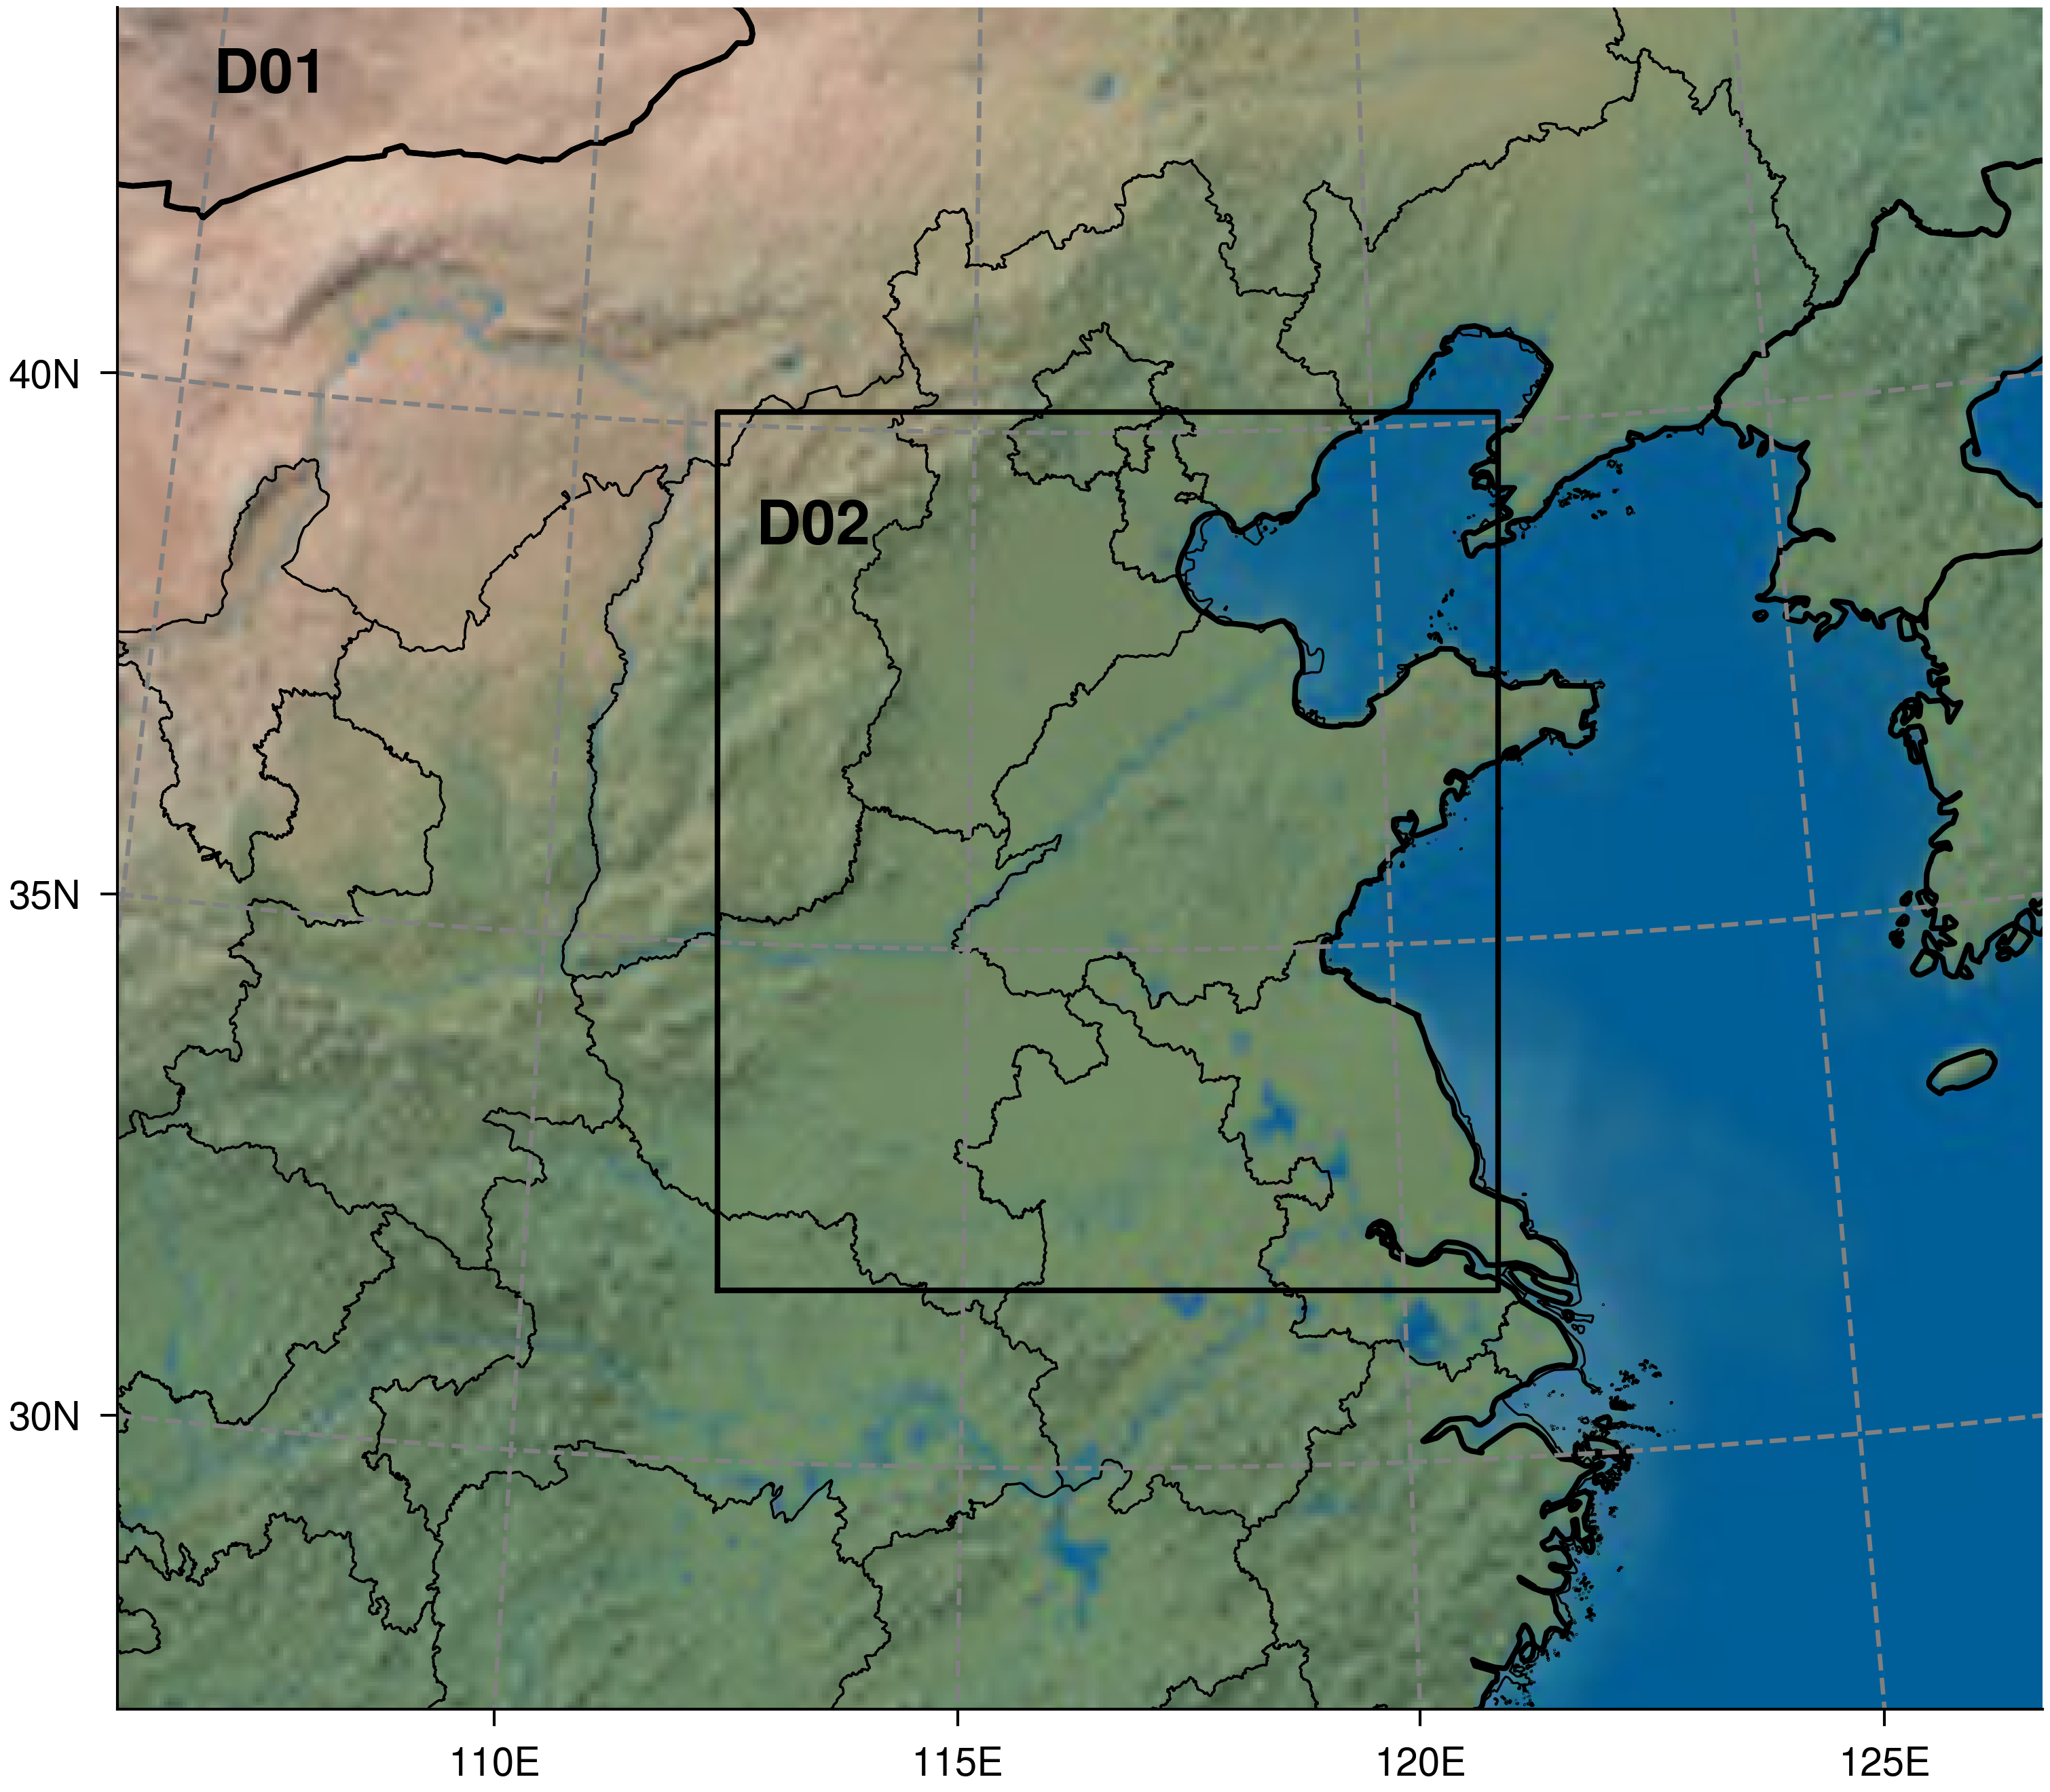

The script that drew this image:
"""WRF nested-domain map — publication-styled with EasyPlotLib.

Emulates ``geogrid.exe``: reads a ``namelist.wps`` and draws every WRF domain
(parent D01 + nests D02, D03 …) on one map, the standard figure you put in the
"Model configuration" / "Study area" section of a regional-modelling paper.

Pipeline
--------
1. :func:`geogrid_simulator` parses the WPS namelist and returns one
   :class:`salem.Grid` per domain (projection + extent), plus ready-made
   :class:`salem.Map` objects with the nest rectangles and ``D0x`` labels drawn.
2. We render D01 with a Natural-Earth background and overlay Chinese province
   boundaries from :mod:`cnmaps` (``get_adm_maps``) — the correct, up-to-date
   national/provincial outlines for a China study area (do **not** read a random
   ``country.shp``). For other regions, swap in ``m.set_shapefile()`` /
   ``m.set_natural_earth()`` instead.
3. EasyPlotLib supplies the journal column size, Nature style and editable
   vector + 600-dpi raster export.

Dependencies beyond EasyPlotLib: ``salem``, ``cnmaps`` (China admin maps).

Run::

    python examples/wrf_domain.py        # writes examples/wrf_domain.{pdf,png}
"""

import os

import matplotlib.pyplot as plt
import numpy as np

import EasyPlotLib as epl

HERE = os.path.dirname(__file__)
NAMELIST = os.path.join(HERE, "data", "namelist.wps")


# --------------------------------------------------------------------------- #
# geogrid.exe emulator — namelist.wps -> list of salem Grids (+ Maps).
# Adapted from salem.wrftools.geogrid_simulator.
# --------------------------------------------------------------------------- #
def geogrid_simulator(fpath, do_maps=True, map_kwargs=None):
    """Emulate geogrid.exe; useful when defining new WRF domains.

    Parameters
    ----------
    fpath : str
        Path to a ``namelist.wps`` file.
    do_maps : bool
        Also return a :class:`salem.Map` per grid (nest boxes + labels drawn).
    map_kwargs : dict
        Extra kwargs forwarded to :class:`salem.Map`.

    Returns
    -------
    (grids, maps)
        ``grids`` is a list of :class:`salem.Grid` (one per domain); ``maps`` is
        the matching list of :class:`salem.Map` (or ``None`` if ``do_maps``).
    """
    from salem import gis, wgs84

    with open(fpath) as f:
        lines = f.readlines()

    pargs = dict()
    for l in lines:
        s = l.split("=")
        if len(s) < 2:
            continue
        s0 = s[0].strip().upper()
        s1 = list(filter(None, s[1].strip().replace("\n", "").split(",")))

        if s0 == "PARENT_ID":
            parent_id = [int(s) for s in s1]
        if s0 == "PARENT_GRID_RATIO":
            parent_ratio = [int(s) for s in s1]
        if s0 == "I_PARENT_START":
            i_parent_start = [int(s) for s in s1]
        if s0 == "J_PARENT_START":
            j_parent_start = [int(s) for s in s1]
        if s0 == "E_WE":
            e_we = [int(s) for s in s1]
        if s0 == "E_SN":
            e_sn = [int(s) for s in s1]
        if s0 == "DX":
            dx = float(s1[0])
        if s0 == "DY":
            dy = float(s1[0])
        if s0 == "MAP_PROJ":
            map_proj = s1[0].replace("'", "").strip().upper()
        if s0 == "REF_LAT":
            pargs["lat_0"] = float(s1[0])
        if s0 == "REF_LON":
            pargs["ref_lon"] = float(s1[0])
        if s0 == "TRUELAT1":
            pargs["lat_1"] = float(s1[0])
        if s0 == "TRUELAT2":
            pargs["lat_2"] = float(s1[0])
        if s0 == "STAND_LON":
            pargs["lon_0"] = float(s1[0])

    # Sometimes files are not complete
    pargs.setdefault("lon_0", pargs["ref_lon"])

    # define projection
    if map_proj == "LAMBERT":
        pwrf = (
            "+proj=lcc +lat_1={lat_1} +lat_2={lat_2} "
            "+lat_0={lat_0} +lon_0={lon_0} "
            "+x_0=0 +y_0=0 +a=6370000 +b=6370000"
        ).format(**pargs)
    elif map_proj == "MERCATOR":
        pwrf = (
            "+proj=merc +lat_ts={lat_1} +lon_0={lon_0} "
            "+x_0=0 +y_0=0 +a=6370000 +b=6370000"
        ).format(**pargs)
    elif map_proj == "POLAR":
        pwrf = (
            "+proj=stere +lat_ts={lat_1} +lat_0=90.0 +lon_0={lon_0} "
            "+x_0=0 +y_0=0 +a=6370000 +b=6370000"
        ).format(**pargs)
    else:
        raise NotImplementedError("WRF proj not implemented yet: {}".format(map_proj))
    pwrf = gis.check_crs(pwrf)

    # get easting and northings from dom center (probably unnecessary here)
    e, n = gis.transform_proj(wgs84, pwrf, pargs["ref_lon"], pargs["lat_0"])

    # LL corner
    nx, ny = e_we[0] - 1, e_sn[0] - 1
    x0 = -(nx - 1) / 2.0 * dx + e  # -2 because of staggered grid
    y0 = -(ny - 1) / 2.0 * dy + n

    # parent grid
    grid = gis.Grid(nxny=(nx, ny), x0y0=(x0, y0), dxdy=(dx, dy), proj=pwrf)

    # child grids
    out = [grid]
    for ips, jps, pid, ratio, we, sn in zip(
        i_parent_start, j_parent_start, parent_id, parent_ratio, e_we, e_sn
    ):
        if ips == 1:
            continue
        ips -= 1
        jps -= 1
        we -= 1
        sn -= 1
        nx = we / ratio
        ny = sn / ratio
        if nx != (we / ratio):
            raise RuntimeError(
                "e_we and ratios are incompatible: "
                "(e_we - 1) / ratio must be integer!"
            )
        if ny != (sn / ratio):
            raise RuntimeError(
                "e_sn and ratios are incompatible: "
                "(e_sn - 1) / ratio must be integer!"
            )

        prevgrid = out[pid - 1]
        xx, yy = prevgrid.corner_grid.x_coord, prevgrid.corner_grid.y_coord
        dx = prevgrid.dx / ratio
        dy = prevgrid.dy / ratio
        grid = gis.Grid(
            nxny=(we, sn),
            x0y0=(xx[ips], yy[jps]),
            dxdy=(dx, dy),
            pixel_ref="corner",
            proj=pwrf,
        )
        out.append(grid.center_grid)

    maps = None
    if do_maps:
        import shapely.geometry as shpg
        from salem import Map

        if map_kwargs is None:
            map_kwargs = {}

        maps = []
        for i, g in enumerate(out):
            m = Map(g, **map_kwargs)
            left, right, bottom, top = g.extent
            x_offset = (right - left) * 0.05
            y_offset = -(top - bottom) * 0.05

            m.set_text(
                left + x_offset,
                top + y_offset,
                "D01",
                zorder=6,
                fontsize=11,
                fontweight="bold",
                crs=g.proj,
            )

            for j in range(i + 1, len(out)):
                cg = out[j]
                left, right, bottom, top = cg.extent

                s = np.array(
                    [(left, bottom), (right, bottom), (right, top), (left, top)]
                )
                l1 = shpg.LinearRing(s)
                m.set_geometry(l1, crs=cg.proj, linewidth=(len(out) - j), zorder=5)
                x_offset = (right - left) * 0.05 * j
                y_offset = -(top - bottom) * 0.15 * j
                m.set_text(
                    left + x_offset,
                    top + y_offset,
                    f"D0{j + 1}",
                    fontsize=11,
                    fontweight="bold",
                    zorder=6,
                    crs=cg.proj,
                )

            maps.append(m)

    return out, maps


def main():
    grids, maps = geogrid_simulator(NAMELIST)

    # One single-column Nature panel; square-ish aspect for a map.
    epl.journal_style("nat2", base_style="nature", ratio=1.0)

    fig, ax = plt.subplots()

    m = maps[0]
    m.set_rgb(natural_earth="hr")  # shaded relief / land-cover background

    # China province boundaries from cnmaps (correct national outline).
    try:
        from cnmaps import get_adm_maps

        china = get_adm_maps(level="省", engine="geopandas")
        m.set_shapefile(
            shape=china, edgecolor="black", facecolor="none", linewidth=0.4
        )
    except ImportError:
        print("cnmaps not installed — skipping province boundaries "
              "(`pip install cnmaps`).")

    m.plot(ax=ax)

    out = os.path.join(HERE, "wrf_domain")
    paths = epl.save_pub(fig, out, formats=("pdf", "png"))
    plt.close(fig)
    print("wrote", *paths)


if __name__ == "__main__":
    main()
